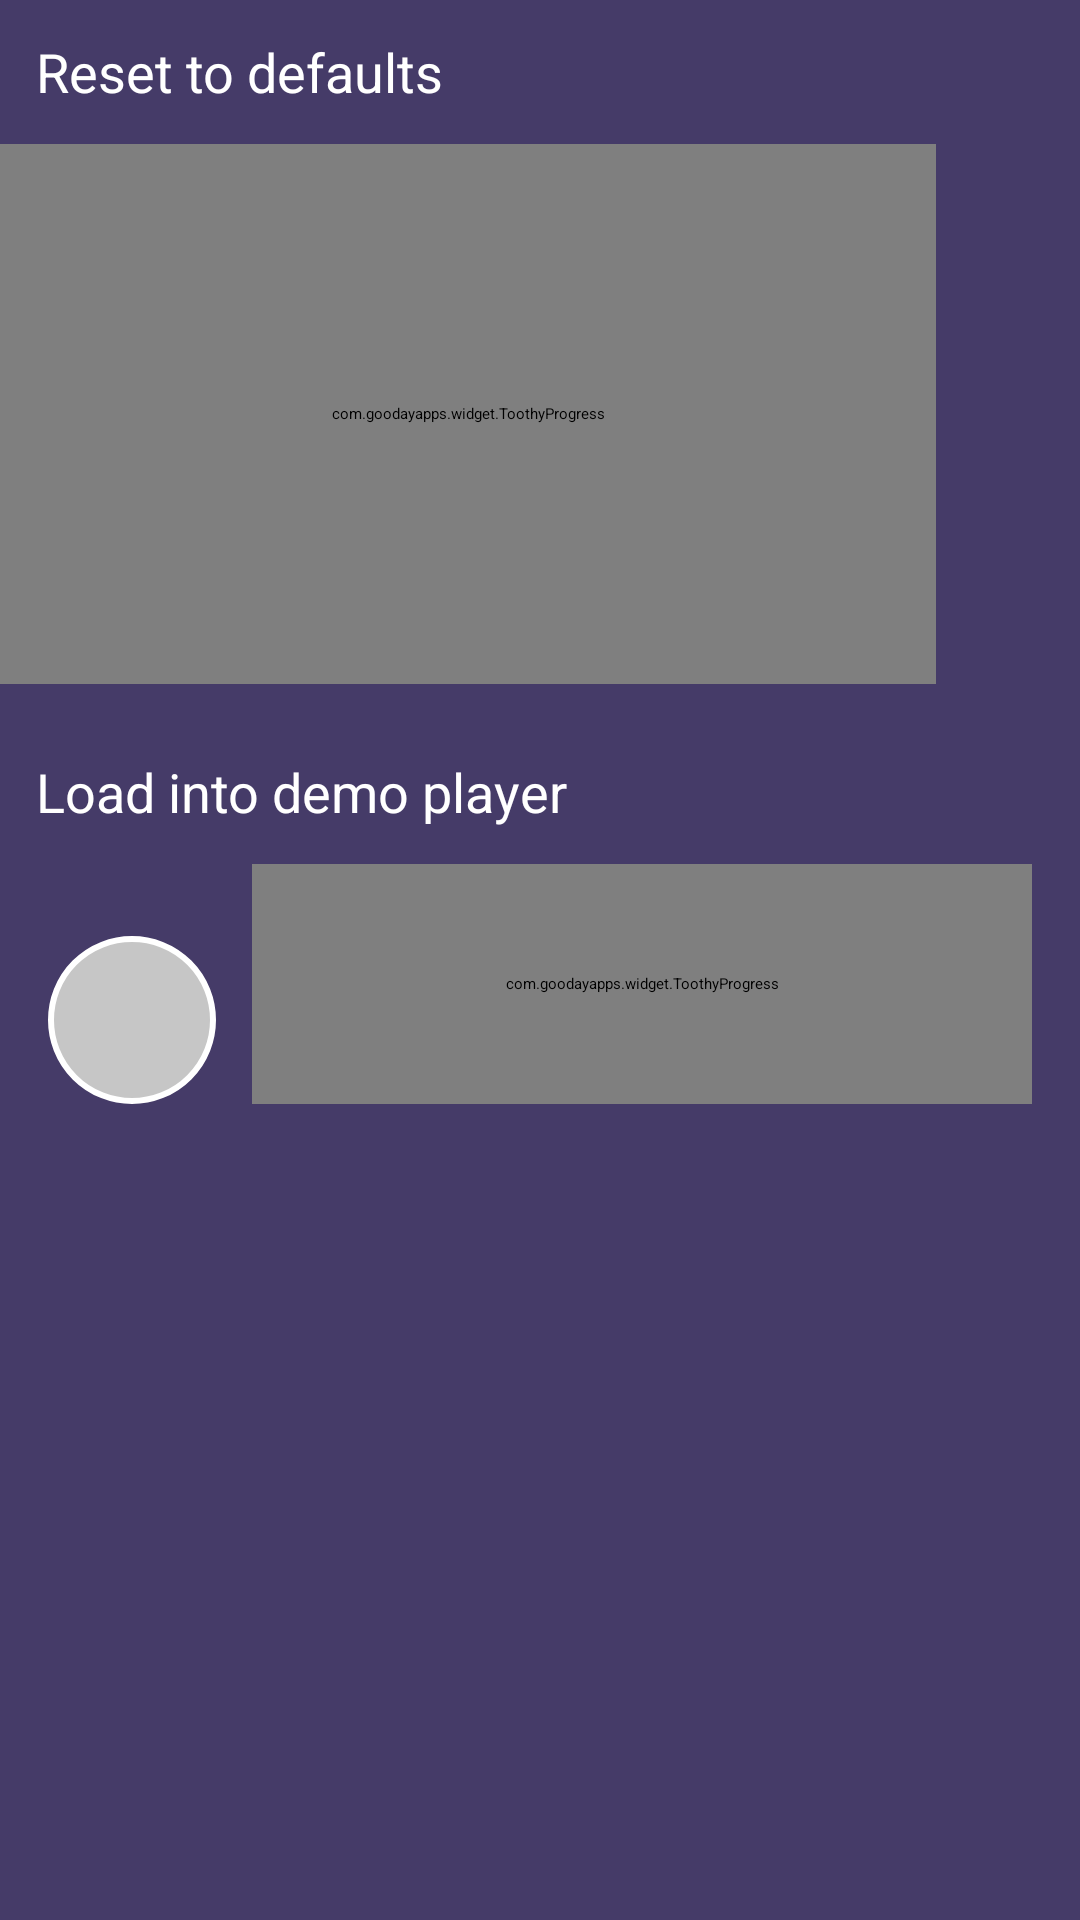

This screen was rendered from an Android layout file. Write that file and the resources it references.
<!-- AndroidManifest.xml: activity theme TestTheme -->
<!-- res/layout/activity_test.xml -->
<?xml version="1.0" encoding="utf-8"?>
<LinearLayout xmlns:android="http://schemas.android.com/apk/res/android"
	xmlns:app="http://schemas.android.com/apk/res-auto"
	xmlns:tools="http://schemas.android.com/tools"
	android:layout_width="match_parent"
	android:layout_height="match_parent"
	android:background="#453B68"
	android:orientation="vertical">

	<TextView
		android:id="@+id/again"
		android:layout_width="match_parent"
		android:layout_height="48dp"
		android:background="?selectableItemBackground"
		android:drawablePadding="12dp"
		android:gravity="center_vertical"
		android:paddingStart="12dp"
		android:paddingEnd="12dp"
		android:text="Reset to defaults"
		android:textColor="#ffffff"
		android:textSize="18sp"
		app:drawableStartCompat="@drawable/ic_360"
		app:drawableTint="#ffffff"
		tools:ignore="HardcodedText" />

	<LinearLayout
		android:layout_width="match_parent"
		android:layout_height="wrap_content"
		android:gravity="center"
		android:orientation="horizontal">

		<com.goodayapps.widget.ToothyProgress
			android:id="@+id/toothyProgressBuilder"
			android:layout_width="match_parent"
			android:layout_height="180dp"
			android:layout_weight="1"
			app:isBuilderMode="true" />

		<androidx.appcompat.widget.AppCompatImageButton
			android:id="@+id/add"
			android:layout_width="48dp"
			android:layout_height="48dp"
			android:background="?selectableItemBackgroundBorderless"
			app:srcCompat="@drawable/ic_round_add_24" />
	</LinearLayout>

	<TextView
		android:id="@+id/uploadToDemo"
		android:layout_width="match_parent"
		android:layout_height="48dp"
		android:layout_marginTop="12dp"
		android:background="?selectableItemBackground"
		android:drawablePadding="12dp"
		android:gravity="center_vertical"
		android:paddingStart="12dp"
		android:paddingEnd="12dp"
		android:text="Load into demo player"
		android:textColor="#ffffff"
		android:textSize="18sp"
		app:drawableStartCompat="@drawable/ic_round_arrow_downward_24"
		app:drawableTint="#ffffff"
		tools:ignore="HardcodedText" />

	<LinearLayout
		android:layout_width="match_parent"
		android:layout_height="wrap_content"
		android:layout_marginStart="16dp"
		android:layout_marginEnd="16dp"
		android:layout_marginBottom="16dp"
		android:gravity="bottom"
		android:orientation="horizontal">

		<androidx.appcompat.widget.AppCompatImageView
			android:id="@+id/play"
			android:layout_width="56dp"
			android:layout_height="56dp"
			android:layout_marginEnd="12dp"
			android:background="@drawable/bg_play"
			android:padding="14dp"
			android:tint="#ffffff"
			app:srcCompat="@drawable/ic_play_arrow" />

		<com.goodayapps.widget.ToothyProgress
			android:id="@+id/toothyProgressDemo"
			android:layout_width="match_parent"
			android:layout_height="80dp"
			app:progress=".5"
			app:progressBackgroundColor="#959595"
			app:progressBackgroundWidth="3dp"
			app:progressColor="#ffffff"
			app:progressWidth="3dp"
			app:strokeLineCapProgress="square"
			app:strokeLineCapProgressBackground="square"
			app:strokeLineCapTrack="square"
			app:trackColor="#959595"
			app:trackWidth="3dp" />

	</LinearLayout>

</LinearLayout>
<!-- resources referenced by this layout -->
<resources>
  <!-- drawable bg_play (drawable) -->
  <?xml version="1.0" encoding="utf-8"?>
  <shape xmlns:android="http://schemas.android.com/apk/res/android"
  	android:shape="oval">
  
  	<solid android:color="#C6C6C6"/>
  	<stroke android:color="#ffffff" android:width="2dp"/>
  </shape>
  <!-- drawable ic_round_arrow_downward_24 (drawable) -->
  <vector android:height="24dp" android:tint="#FFFFFF"
      android:viewportHeight="24" android:viewportWidth="24"
      android:width="24dp" xmlns:android="http://schemas.android.com/apk/res/android">
      <path android:fillColor="@android:color/white" android:pathData="M11,5v11.17l-4.88,-4.88c-0.39,-0.39 -1.03,-0.39 -1.42,0 -0.39,0.39 -0.39,1.02 0,1.41l6.59,6.59c0.39,0.39 1.02,0.39 1.41,0l6.59,-6.59c0.39,-0.39 0.39,-1.02 0,-1.41 -0.39,-0.39 -1.02,-0.39 -1.41,0L13,16.17V5c0,-0.55 -0.45,-1 -1,-1s-1,0.45 -1,1z"/>
  </vector>
</resources>
